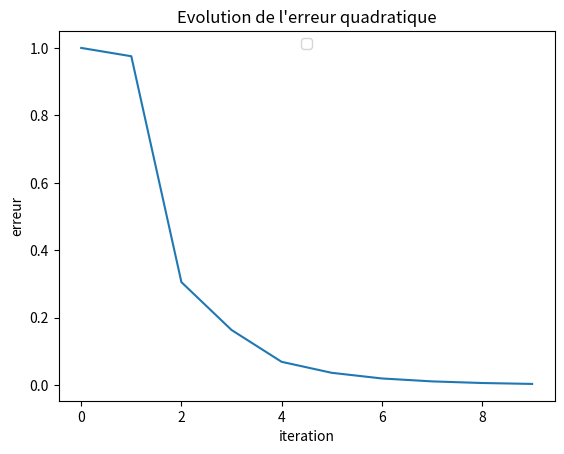

Recreate this plot in Python.
# -*- coding: utf-8 -*-

# Réseau Minus, propagation avant avec stockage des activations et rétropropagation
import numpy as np
import matplotlib.pyplot as plt

liste_nc =[2,2,2,2]
nombre_couches = len(liste_nc)
# NB w[c] correspond a la couche c+1
# w=np.array([[[0.2,0.7],[0.5,0.1],[0.3,-0.3]],[[-0.2,0.5],[0.7,-0.1],[0,0.2]],[[-0.1,0.2],[0.4,0.1],[-0.3,0.5]]])
w=np.array([[[0.2,0.7],[0.5,0.1],[0.3,-0.3]],[[-0.2,0.5],[0.7,-0.1],[0,0.2]],[[0,0],[1,1],[1,1]]])
nb_iterations = 10

liste_eq = []
x = [[1],[1]]
y = [[1],[0]]

for i in range(nb_iterations):
    # propagation_avant avec stockage des activations pour la rétropropagation
    activation = np.vstack((np.ones(1),x)) # activation de la couche 0
    activation_par_couche = [np.vstack((np.ones(1),x))] # liste des activations couche par couche
    # Itérer pour produire les activations de la couche 1 a la couche nombre_couches-1
    for c in range(nombre_couches-1): # NB c part a 0
        z = np.dot(w[c].transpose(),activation)
        activation = np.vstack((np.ones(1),z))
        activation_par_couche.append(activation)
#    print("activation:",activation_par_couche)
    erreur_quadratique = sum((activation[1:]-y)**2)
    liste_eq.append(erreur_quadratique)

    # retropropagation
    vitesse = 0.1
    dJ_dw = [np.zeros(une_matrice.shape) for une_matrice in w]
    dJ_da = 2*(activation_par_couche[nombre_couches-1][1:]-y) # Pour la couche de sortie
    dJ_dw[nombre_couches-2] = np.dot(activation_par_couche[nombre_couches-2],dJ_da.transpose())

    # itérer de la couche nombre_couches-2 à la couche 1
    for c in range(nombre_couches-2,0,-1):
        dJ_da = np.dot(w[c][1:], dJ_da) # dérivée pour ai pour la couche c, i = 1,2
        dJ_dw[c-1] = np.dot(activation_par_couche[c-1], dJ_da.transpose()) # dJ_dw[c-1] correspond a c
    w = [un_w-vitesse*dw  for (un_w, dw) in zip(w, dJ_dw)]
    
# Affichage du graphique d'évolution de l'erreur quadratique
plt.plot(np.arange(0,nb_iterations),liste_eq)
plt.title("Evolution de l'erreur quadratique")
plt.xlabel('iteration')
plt.ylabel('erreur')
plt.legend(loc='upper center')
plt.show()